Run: headless pygame with SDL's dummy video driver; simulated clock (each Clock.tick advances the game by its frame time, no real sleeping); random seed 0; keys injected as events and as key.get_pressed() state; no mouse input.
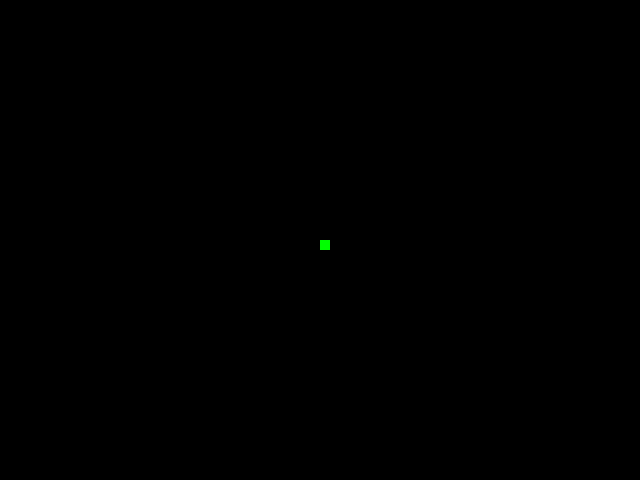
Frame 1 of 4 · flips 1–60 · no input
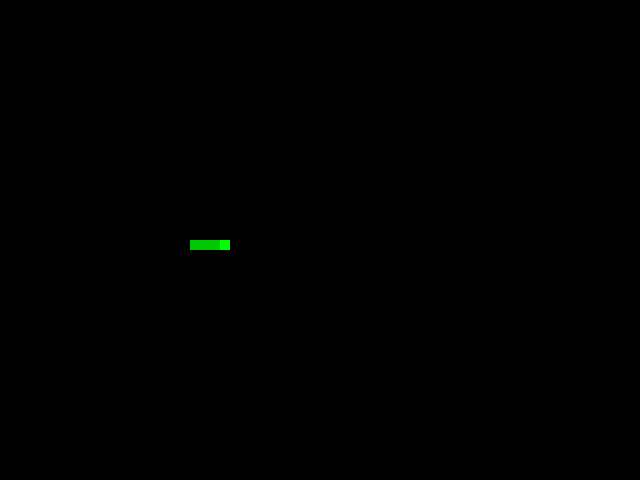
Frame 2 of 4 · flips 61–180 · tapped SPACE, RETURN · held RIGHT (→), D
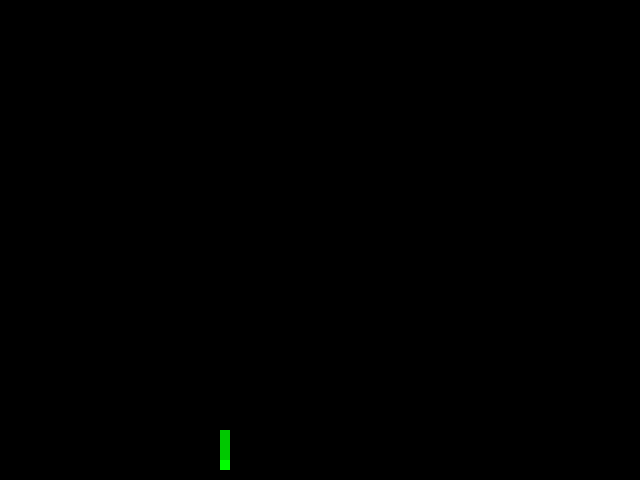
Frame 3 of 4 · flips 181–300 · held DOWN (↓), S
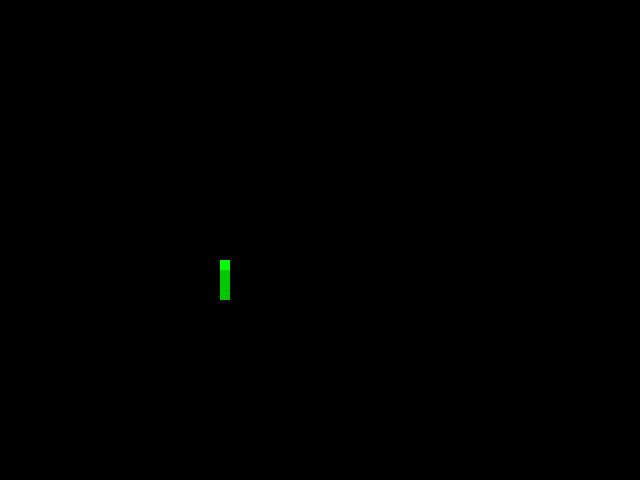
Frame 4 of 4 · flips 301–420 · held LEFT (←), A, UP (↑), W

The pygame program that drew these frames:

import pygame
 
pygame.init()
width = 640 # ширина
height = 480 # висота
display = pygame.display.set_mode((width, height))

pygame.display.update()
pygame.display.set_caption("Snake Game")

game_end = True
clock = pygame.time.Clock() #таймер фпс


colors = { 
    "snake_head": (0,255,0),   # зелений
    "snake_tall": (0,200,0),   # зелений более темный
    "apple": (255, 0, 0,)    # красный
}
snake_pos = {
    "x": 320,
    "y": 240,
    "x_change": 0,
    "y_change": 0,
}

snake_speed = 10
snake_size = (10, 10)
snake_tails = 10
snake_tails = []
snake_tails.append([snake_pos["x"]+10, snake_pos["y"]])
snake_tails.append([snake_pos["x"]+20, snake_pos["y"]])
snake_tails.append([snake_pos["x"]+30, snake_pos["y"]])


while game_end:
    for event in pygame.event.get():
        if event.type == pygame.QUIT:
            game_end = False        
        elif event.type == pygame.KEYDOWN:  # 
            if event.key == pygame.K_a:
                snake_pos["x_change"] = -snake_speed # смещение влево на 10 пикселей заданных ранее
                snake_pos["y_change"] = 0
            elif event.key == pygame.K_d:
                snake_pos["x_change"] = snake_speed 
                snake_pos["y_change"] = 0
            elif event.key == pygame.K_w:
                snake_pos["x_change"] = 0 
                snake_pos["y_change"] = -snake_speed
            elif event.key == pygame.K_s:
                snake_pos["x_change"] = 0 
                snake_pos["y_change"] = snake_speed
     # draw snake  
    display.fill((0,0,0)) #что бы змейка не оставляла безконечный след
    ilx = snake_pos["x"]
    ily = snake_pos["y"]
             
    snake_pos["x"] += snake_pos["x_change"]
    snake_pos["y"] += snake_pos["y_change"]
    
    for i in range(len(snake_tails) -1, 0, -1): # обновление хвоста с начала до конца
        snake_tails[i][0] = snake_tails[i-1][0]
        snake_tails[i][1] = snake_tails[i-1][1]
    if snake_tails:
        
        snake_tails[0][0] = ilx
        snake_tails[0][1] = ily
 
    for t in snake_tails:
        pygame.draw.rect(display, colors["snake_tall"], [
            t[0],
            t[1],
            snake_size[0],
            snake_size[1]])
        

    pygame.draw.rect(display, colors["snake_head"], [
        snake_pos["x"],
        snake_pos["y"],
        snake_size[0],
        snake_size[1]
    ])
    # телепорт змеи если она покидает екран
    if(snake_pos["x"] < -snake_size[0]):
        snake_pos['x'] = width
        
    elif(snake_pos["x"] > width):
        snake_pos["x"] = 0
        
    elif(snake_pos["y"] < -snake_size[1]):
        snake_pos['y'] = height
        
    elif(snake_pos["y"] > height):
        snake_pos["y"] = 0
        
    pygame.display.update()
    clock.tick(30)  #ограничение фпс
pygame.quit()
quit()
